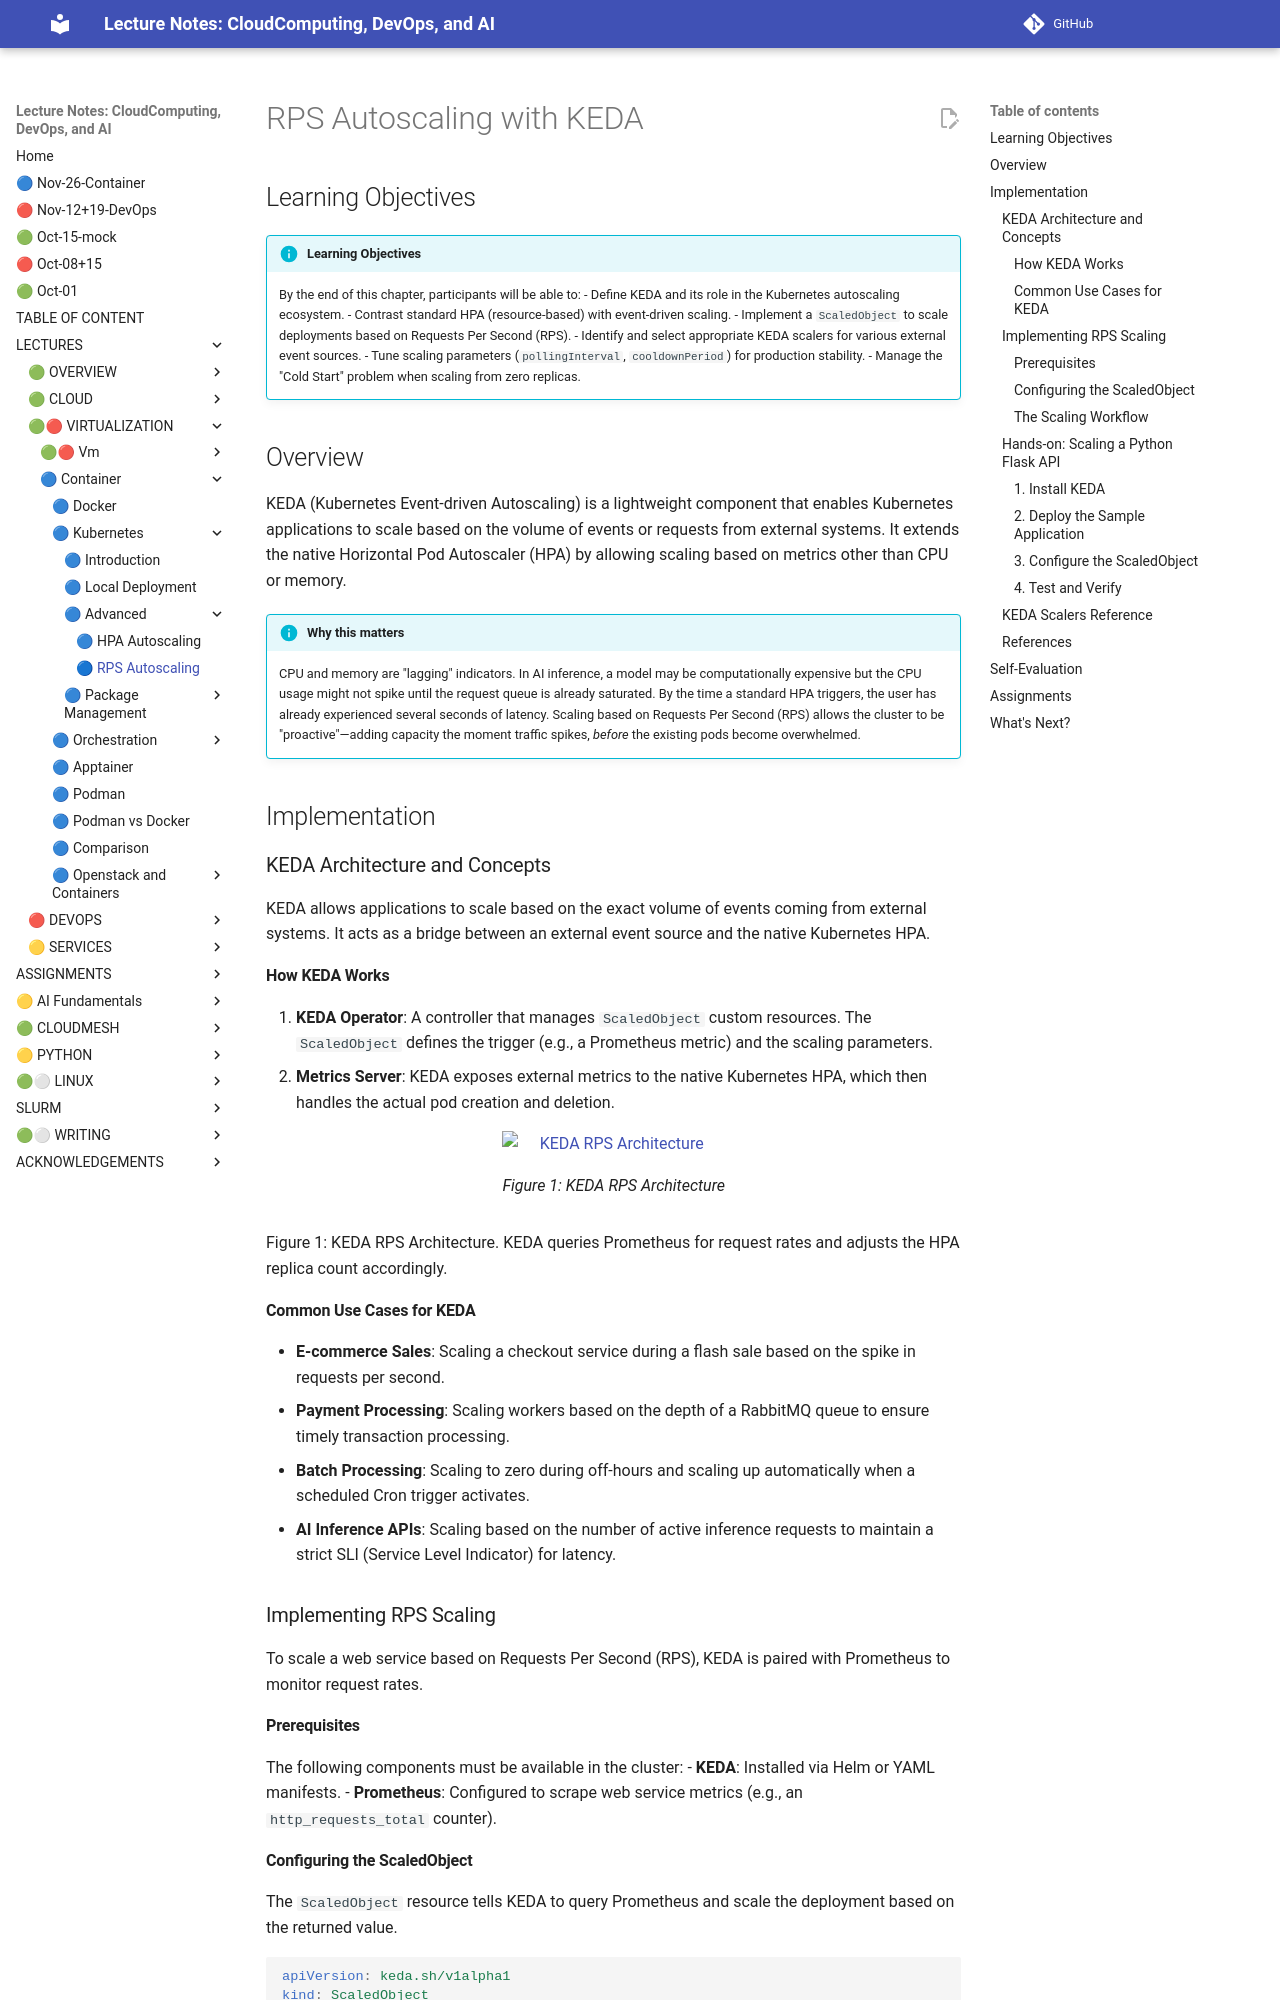

repository: cloudmesh-ai/cloudmesh-ai-lecture · page: section/container/kubernetes-advanced/rps-autoscaling/index.html · generator: mkdocs

# RPS Autoscaling with KEDA

## Learning Objectives

!!! info "Learning Objectives"
    By the end of this chapter, participants will be able to:
    - Define KEDA and its role in the Kubernetes autoscaling ecosystem.
    - Contrast standard HPA (resource-based) with event-driven scaling.
    - Implement a `ScaledObject` to scale deployments based on Requests Per Second (RPS).
    - Identify and select appropriate KEDA scalers for various external event sources.
    - Tune scaling parameters (`pollingInterval`, `cooldownPeriod`) for production stability.
    - Manage the "Cold Start" problem when scaling from zero replicas.

## Overview

KEDA (Kubernetes Event-driven Autoscaling) is a lightweight component that enables Kubernetes applications to scale based on the volume of events or requests from external systems. It extends the native Horizontal Pod Autoscaler (HPA) by allowing scaling based on metrics other than CPU or memory.

!!! info "Why this matters"
    CPU and memory are "lagging" indicators. In AI inference, a model may be computationally expensive but the CPU usage might not spike until the request queue is already saturated. By the time a standard HPA triggers, the user has already experienced several seconds of latency. Scaling based on Requests Per Second (RPS) allows the cluster to be "proactive"—adding capacity the moment traffic spikes, *before* the existing pods become overwhelmed.

## Implementation

### KEDA Architecture and Concepts

KEDA allows applications to scale based on the exact volume of events coming from external systems. It acts as a bridge between an external event source and the native Kubernetes HPA.

#### How KEDA Works

1. **KEDA Operator**: A controller that manages `ScaledObject` custom resources. The `ScaledObject` defines the trigger (e.g., a Prometheus metric) and the scaling parameters.
2. **Metrics Server**: KEDA exposes external metrics to the native Kubernetes HPA, which then handles the actual pod creation and deletion.


![KEDA RPS Architecture](images/grock-keda-rps.jpg)

Figure 1: KEDA RPS Architecture. KEDA queries Prometheus for request rates and adjusts the HPA replica count accordingly.

#### Common Use Cases for KEDA

- **E-commerce Sales**: Scaling a checkout service during a flash sale based on the spike in requests per second.
- **Payment Processing**: Scaling workers based on the depth of a RabbitMQ queue to ensure timely transaction processing.
- **Batch Processing**: Scaling to zero during off-hours and scaling up automatically when a scheduled Cron trigger activates.
- **AI Inference APIs**: Scaling based on the number of active inference requests to maintain a strict SLI (Service Level Indicator) for latency.

### Implementing RPS Scaling

To scale a web service based on Requests Per Second (RPS), KEDA is paired with Prometheus to monitor request rates.

#### Prerequisites

The following components must be available in the cluster:
- **KEDA**: Installed via Helm or YAML manifests.
- **Prometheus**: Configured to scrape web service metrics (e.g., an `http_requests_total` counter).
